Labelled photos from "dataset_final", an image-classification folder in Sree14hari/BridgeCrack-Segmentation. The possible labels are: heavy crack, light crack, medium crack.

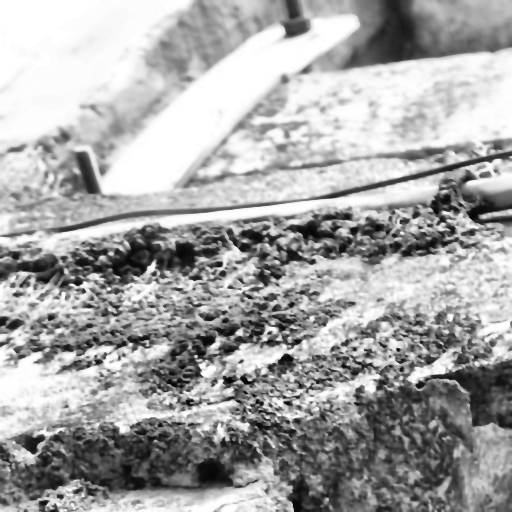
Label: heavy crack

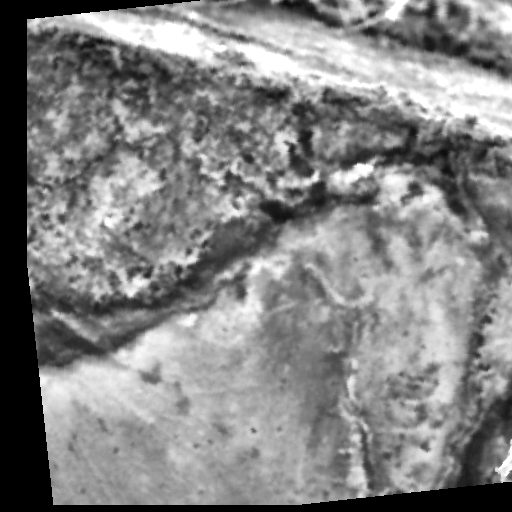
Label: heavy crack

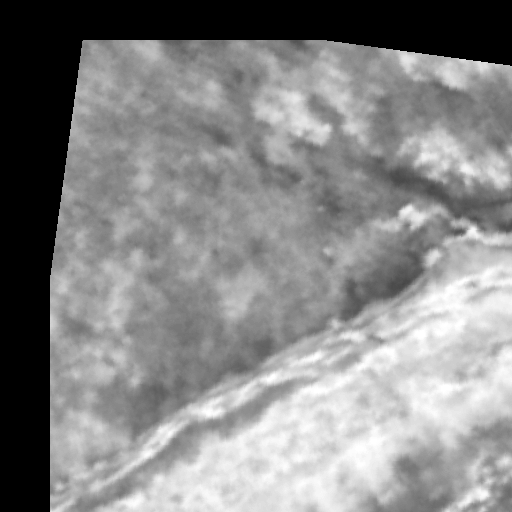
Label: light crack

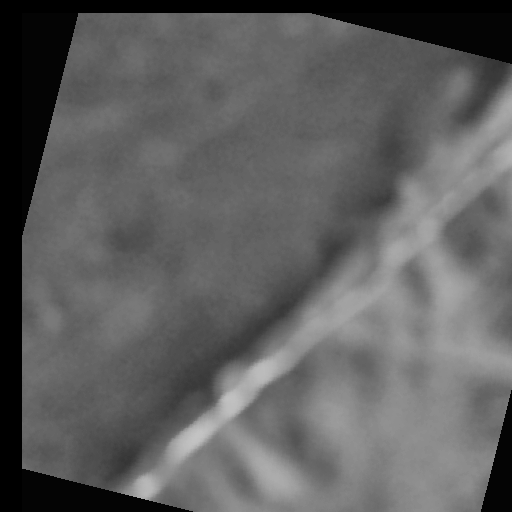
Label: medium crack

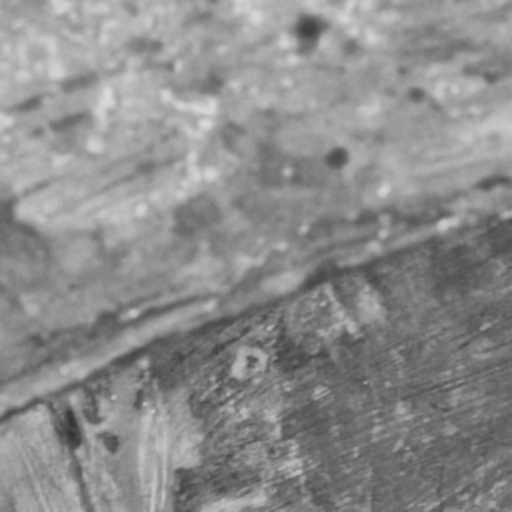
Label: medium crack

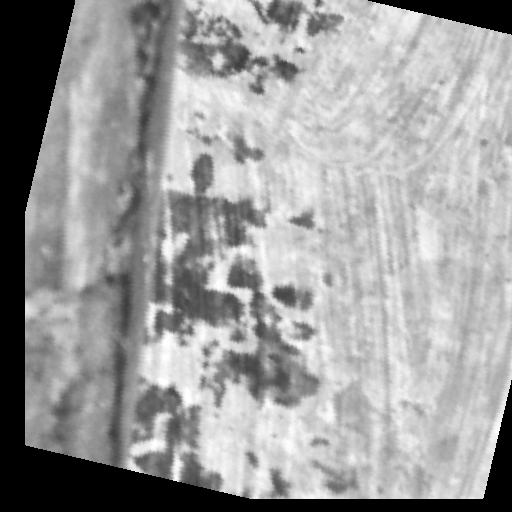
Label: light crack
